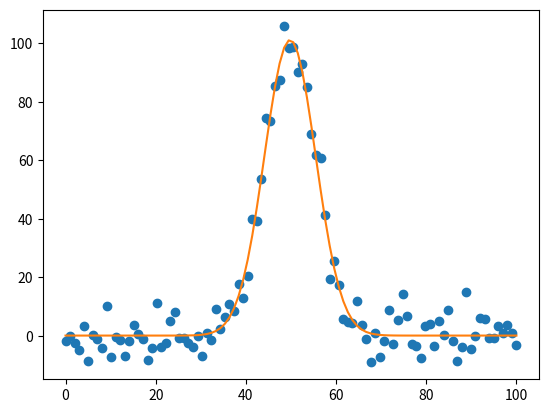

Source code (Python):
import numpy as np
import scipy
from scipy import stats
import matplotlib.pyplot as plt
# NOTE
from scipy.optimize import curve_fit
# NOTE

def build_gaussian(x_data, offset, xo, sigma, amplitude):
    y_val = offset + amplitude * np.exp((-1 * (xo-x_data)**2)/sigma**2)
    return(y_val)


# Here I build the data
x_data = np.linspace(0, 100, 100)
y_data = np.random.normal(0, 5, len(x_data)) + build_gaussian(x_data, 1, 50, 8, 100)
plt.plot(x_data, y_data, 'o')

# Here I make some guesses
# First I say that the offset is close to the minimum of the data
# Then I use the argmax command the return the position of the maximum value and assume this is the centre of the gaussian
# The I can easily guess the sigma so I set my guess to 1, why not
# The I say the amplitude is the maximum value of the data
# Very simple guesses

guess = [np.min(y_data), np.argmax(y_data), 1, np.max(y_data)]

# Then I give the curve fit command the fitting function I want, the data and my guesses
popt, pcov = curve_fit(build_gaussian, x_data, y_data, p0=np.asarray(guess))

print(popt)
fitted_data = build_gaussian(x_data, popt[0], popt[1], popt[2], popt[3])

plt.plot(x_data, fitted_data)
plt.show()
